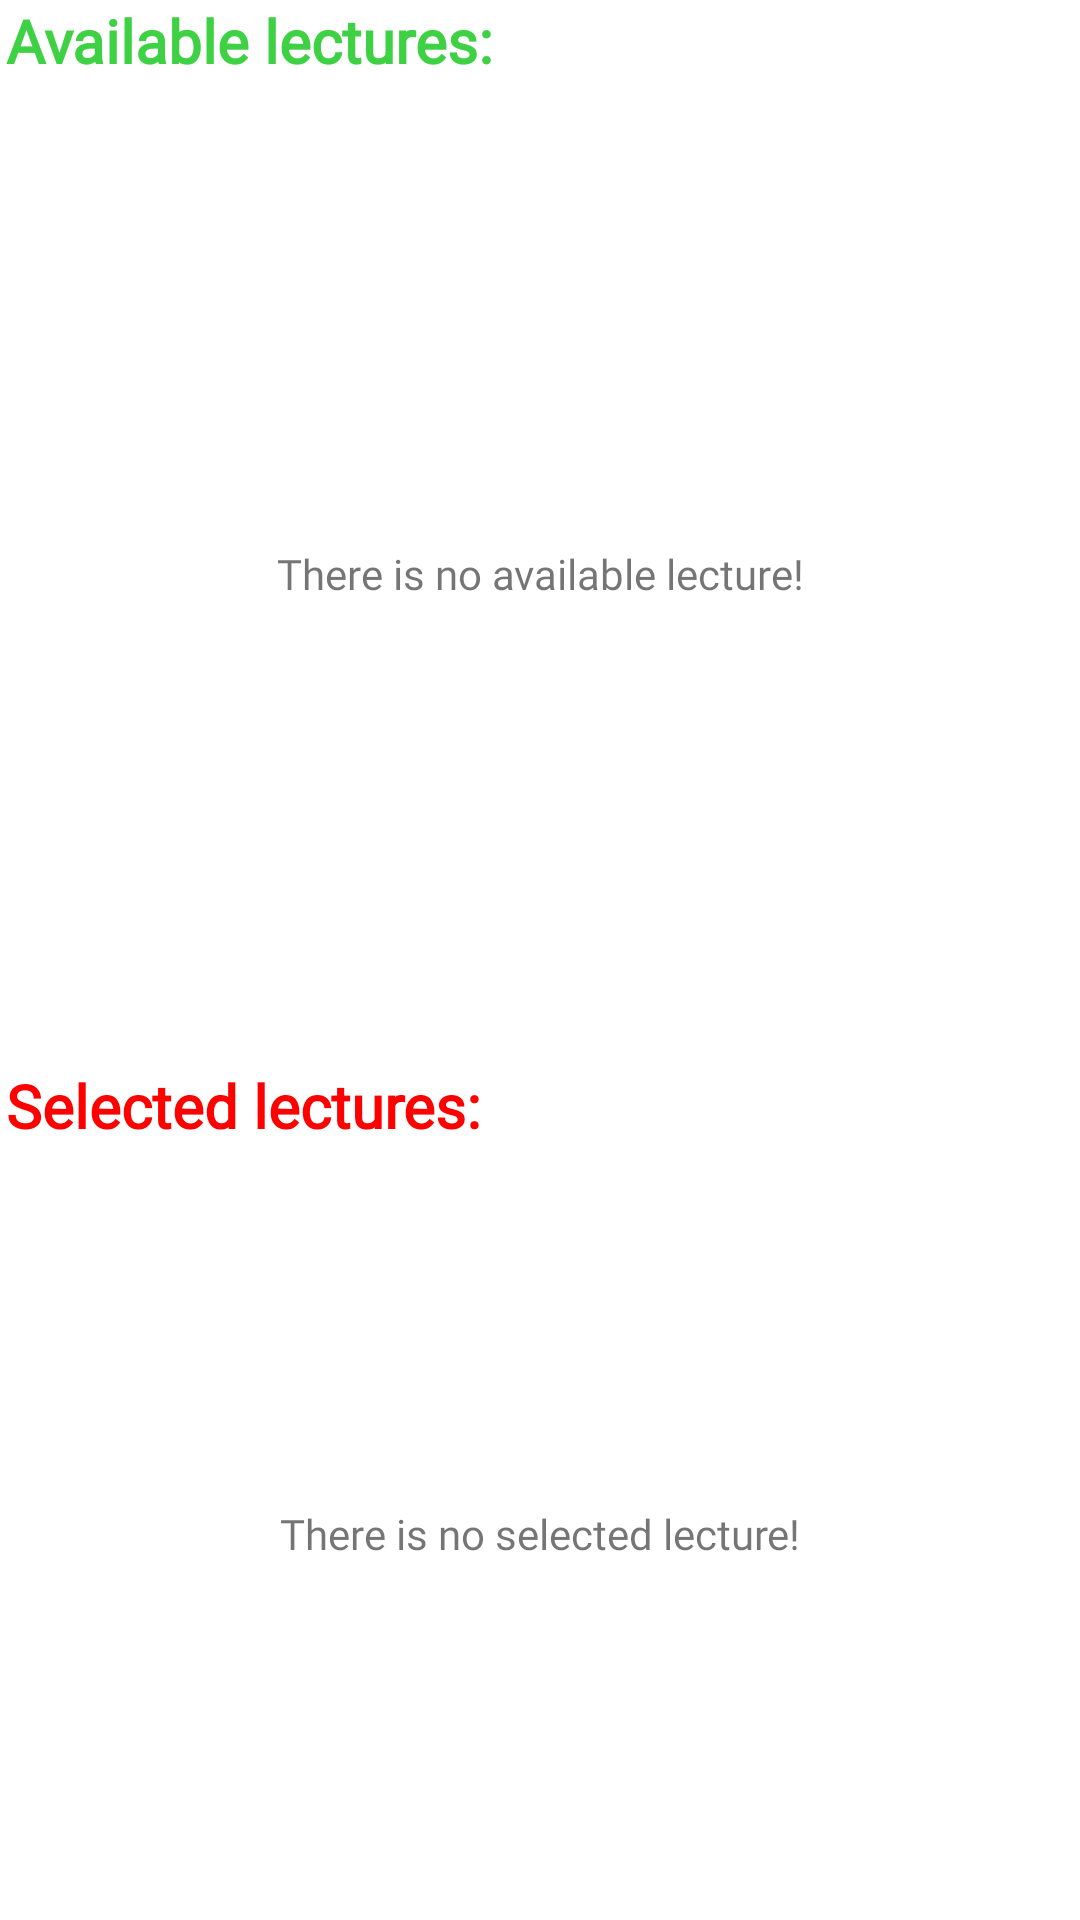

Layout XML and referenced resources for this Android screen:
<!-- AndroidManifest.xml: application theme Theme.UniversitySystem -->
<!-- res/layout/fragment_lecture_selection.xml -->
<?xml version="1.0" encoding="utf-8"?>
<androidx.constraintlayout.widget.ConstraintLayout xmlns:android="http://schemas.android.com/apk/res/android"
    xmlns:tools="http://schemas.android.com/tools"
    android:layout_width="match_parent"
    android:layout_height="match_parent"
    xmlns:app="http://schemas.android.com/apk/res-auto"
    tools:context=".ui.fragments.lectures.LectureSelectionFragment">


    <TextView
        android:id="@+id/textView3"
        android:layout_width="wrap_content"
        android:layout_height="wrap_content"
        android:layout_marginStart="2dp"
        android:fontFamily="@font/titillium_web_bold"
        android:text="Available lectures:"
        android:textColor="@color/green"
        android:textSize="20sp"
        android:textStyle="bold"
        app:layout_constraintStart_toStartOf="parent"
        app:layout_constraintTop_toTopOf="parent" />

    <ProgressBar
        android:id="@+id/pb_available_lectures"
        style="?android:attr/progressBarStyle"
        android:layout_width="wrap_content"
        android:layout_height="wrap_content"
        android:visibility="gone"
        app:layout_constraintBottom_toBottomOf="parent"
        app:layout_constraintEnd_toEndOf="parent"
        app:layout_constraintStart_toStartOf="parent"
        app:layout_constraintTop_toTopOf="parent" />

    <androidx.recyclerview.widget.RecyclerView
        android:id="@+id/rv_available_lecture"
        android:layout_width="match_parent"
        android:layout_height="0dp"
        app:layout_constraintBottom_toTopOf="@+id/textView2"
        app:layout_constraintEnd_toEndOf="parent"
        app:layout_constraintStart_toStartOf="parent"
        app:layout_constraintTop_toBottomOf="@+id/textView3"
        tools:listitem="@layout/one_lecture_layout">

    </androidx.recyclerview.widget.RecyclerView>

    <TextView
        android:id="@+id/tv_warn_available_rv"
        android:layout_width="wrap_content"
        android:layout_height="wrap_content"
        android:fontFamily="@font/titillium_web_bold"
        android:text="There is no available lecture!"

        app:layout_constraintBottom_toBottomOf="@+id/rv_available_lecture"
        app:layout_constraintEnd_toEndOf="@+id/rv_available_lecture"
        app:layout_constraintStart_toStartOf="@+id/rv_available_lecture"
        app:layout_constraintTop_toTopOf="@+id/rv_available_lecture" />

    <TextView
        android:id="@+id/textView2"
        android:layout_width="wrap_content"
        android:layout_height="wrap_content"
        android:layout_marginStart="2dp"
        android:fontFamily="@font/titillium_web_bold"
        android:text="Selected lectures:"
        android:textColor="@color/red"
        android:textSize="20sp"
        android:textStyle="bold"
        app:layout_constraintBottom_toTopOf="@+id/rv_selected_lecture"
        app:layout_constraintStart_toStartOf="parent" />

    <androidx.recyclerview.widget.RecyclerView
        android:id="@+id/rv_selected_lecture"
        android:layout_width="match_parent"
        android:layout_height="250dp"
        android:layout_marginBottom="8dp"
        app:layout_constraintBottom_toTopOf="@+id/btn_save"
        app:layout_constraintEnd_toEndOf="parent"
        app:layout_constraintStart_toStartOf="parent"
        tools:listitem="@layout/one_lecture_layout" />

    <Button
        android:id="@+id/btn_save"
        android:layout_width="0dp"
        android:layout_height="wrap_content"
        app:layout_constraintWidth_percent=".8"
        android:layout_marginStart="16dp"
        android:layout_marginEnd="16dp"
        android:layout_marginBottom="8dp"
        android:background="@drawable/bg_light_purple"
        android:visibility="gone"
        android:text="Send to be confirmed"
        android:textAllCaps="false"
        android:textColor="@color/white"
        android:textSize="18sp"
        app:backgroundTint="@color/dark"
        app:layout_constraintBottom_toBottomOf="parent"
        app:layout_constraintEnd_toEndOf="parent"
        app:layout_constraintStart_toStartOf="parent" />

    <TextView
        android:id="@+id/tv_warn_selected_rv"
        android:layout_width="wrap_content"
        android:layout_height="wrap_content"
        android:fontFamily="@font/titillium_web_bold"
        android:text="There is no selected lecture!"
        app:layout_constraintBottom_toTopOf="@+id/btn_save"
        app:layout_constraintEnd_toEndOf="@+id/rv_selected_lecture"
        app:layout_constraintStart_toStartOf="@+id/rv_selected_lecture"
        app:layout_constraintTop_toTopOf="@+id/rv_selected_lecture" />

</androidx.constraintlayout.widget.ConstraintLayout>
<!-- res/layout/one_lecture_layout.xml (included above) -->
<?xml version="1.0" encoding="utf-8"?>
<androidx.constraintlayout.widget.ConstraintLayout xmlns:android="http://schemas.android.com/apk/res/android"
    xmlns:app="http://schemas.android.com/apk/res-auto"
    android:layout_width="match_parent"
    android:layout_height="wrap_content"
    android:layout_marginTop="4dp"
    android:layout_marginHorizontal="4dp"
    android:background="@color/light_white">

    <LinearLayout
        android:id="@+id/linearLayout"
        android:layout_width="0dp"
        android:layout_height="wrap_content"
        android:layout_marginVertical="10dp"
        android:layout_marginStart="8dp"
        android:layout_marginEnd="8dp"
        android:layout_marginBottom="1dp"
        android:gravity="center"
        android:orientation="horizontal"
        app:layout_constraintBottom_toBottomOf="parent"
        app:layout_constraintEnd_toEndOf="parent"
        app:layout_constraintStart_toEndOf="@+id/view1"
        app:layout_constraintTop_toTopOf="parent">


        <TextView
            android:id="@+id/tv_code"
            android:layout_width="0dp"
            android:layout_height="wrap_content"
            android:fontFamily="@font/titillium_web_bold"
            android:layout_weight="0.3"
            android:gravity="start"
            android:text="BZ111"
            android:textSize="16sp" />

        <TextView
            android:id="@+id/tv_name"
            android:layout_width="0dp"
            android:layout_height="wrap_content"
            android:fontFamily="@font/titillium_web_bold"
            android:layout_weight="1"
            android:gravity="center"
            android:text="TextView"
            android:textSize="16sp" />

        <TextView
            android:id="@+id/tv_kredi"
            android:layout_width="0dp"
            android:layout_height="wrap_content"
            android:fontFamily="@font/titillium_web_bold"
            android:layout_weight="0.2"
            android:gravity="center"
            android:text="5"
            android:textSize="16sp" />


        <ImageView
            android:id="@+id/iv_add"
            android:layout_width="wrap_content"
            android:layout_height="wrap_content"
            app:srcCompat="@drawable/ic_delete" />
    </LinearLayout>

    <View
        android:id="@+id/view1"
        android:layout_width="6dp"
        android:layout_height="0dp"
        android:layout_weight="0"
        android:background="@color/red"
        app:layout_constraintBottom_toBottomOf="parent"
        app:layout_constraintStart_toStartOf="parent"
        app:layout_constraintTop_toTopOf="parent" />
</androidx.constraintlayout.widget.ConstraintLayout>
<!-- resources referenced by this layout -->
<resources>
  <color name="dark">#332940</color>
  <color name="green">#3ED143</color>
  <color name="light_white">#F6F6F6</color>
  <color name="red">#FF0000</color>
  <color name="white">#FFFFFFFF</color>
  <!-- drawable bg_light_purple (drawable-v24) -->
  <?xml version="1.0" encoding="utf-8"?>
  <shape xmlns:android="http://schemas.android.com/apk/res/android"
      android:shape="rectangle">
  
      <corners android:radius="20dp"/>
  
  </shape>
  <!-- drawable ic_delete (drawable) -->
  <vector android:height="30dp"
      android:viewportHeight="24" android:viewportWidth="24"
      android:width="30dp" xmlns:android="http://schemas.android.com/apk/res/android">
      <path android:fillColor="@color/red" android:pathData="M16,9v10H8V9h8m-1.5,-6h-5l-1,1H5v2h14V4h-3.5l-1,-1zM18,7H6v12c0,1.1 0.9,2 2,2h8c1.1,0 2,-0.9 2,-2V7z"/>
  </vector>
  <style name="Theme.UniversitySystem" parent="Theme.MaterialComponents.DayNight.NoActionBar">
          
          <item name="colorPrimary">@color/purple_500</item>
          <item name="colorPrimaryVariant">@color/purple_700</item>
          <item name="colorOnPrimary">@color/white</item>
          
          <item name="colorSecondary">@color/teal_200</item>
          <item name="colorSecondaryVariant">@color/teal_700</item>
          <item name="colorOnSecondary">@color/black</item>
          
          <item name="android:statusBarColor" tools:targetApi="l">@color/status_bar</item>
          
      </style>
  <color name="purple_500">#FF6200EE</color>
  <color name="purple_700">#FF3700B3</color>
  <color name="teal_200">#FF03DAC5</color>
  <color name="teal_700">#FF018786</color>
  <color name="black">#FF000000</color>
  <color name="status_bar">#473D57</color>
</resources>
